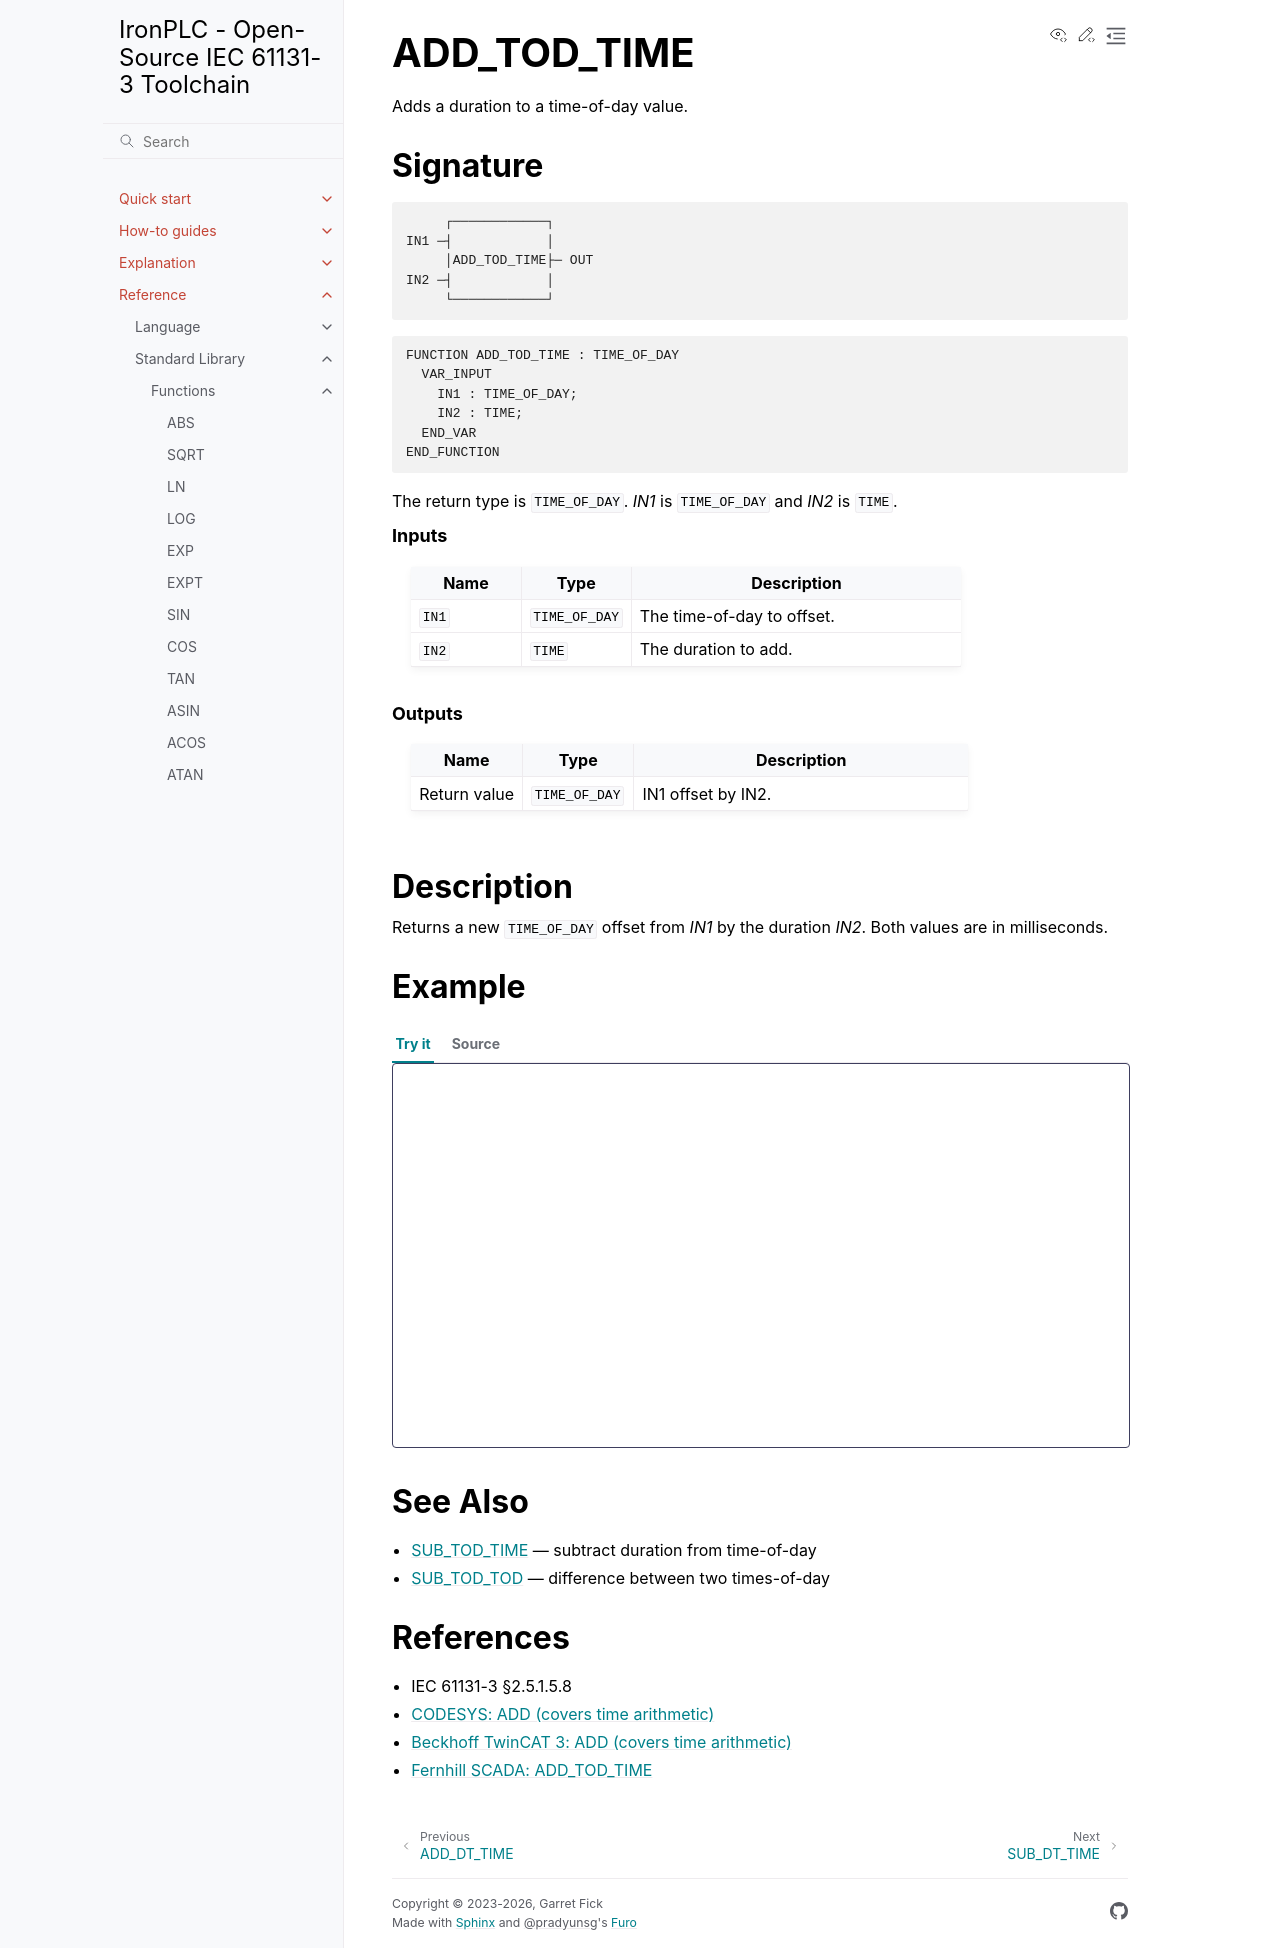

repository: ironplc/ironplc · page: reference/standard-library/functions/add_tod_time.html · generator: sphinx

============
ADD_TOD_TIME
============

Adds a duration to a time-of-day value.

Signature
---------

.. code-block:: text

            ┌────────────┐
       IN1 ─┤            │
            │ADD_TOD_TIME├─ OUT
       IN2 ─┤            │
            └────────────┘

.. code-block:: text

   FUNCTION ADD_TOD_TIME : TIME_OF_DAY
     VAR_INPUT
       IN1 : TIME_OF_DAY;
       IN2 : TIME;
     END_VAR
   END_FUNCTION

The return type is ``TIME_OF_DAY``. *IN1* is ``TIME_OF_DAY`` and
*IN2* is ``TIME``.

.. rubric:: Inputs

.. list-table::
   :header-rows: 1
   :widths: 20 20 60
   :align: left

   * - Name
     - Type
     - Description
   * - ``IN1``
     - ``TIME_OF_DAY``
     - The time-of-day to offset.
   * - ``IN2``
     - ``TIME``
     - The duration to add.

.. rubric:: Outputs

.. list-table::
   :header-rows: 1
   :widths: 20 20 60
   :align: left

   * - Name
     - Type
     - Description
   * - Return value
     - ``TIME_OF_DAY``
     - IN1 offset by IN2.

Description
-----------

Returns a new ``TIME_OF_DAY`` offset from *IN1* by the duration *IN2*.
Both values are in milliseconds.

Example
-------

.. playground-with-program::
   :vars: result : TIME_OF_DAY;

   result := ADD_TOD_TIME(TOD#12:00:00, T#1h);  (* result = TOD#13:00:00 *)

See Also
--------

* :doc:`sub_tod_time` — subtract duration from time-of-day
* :doc:`sub_tod_tod` — difference between two times-of-day

References
----------

* IEC 61131-3 §2.5.1.5.8
* `CODESYS: ADD (covers time arithmetic) <https://content.helpme-codesys.com/en/CODESYS%20Development%20System/_cds_operator_add.html>`_
* `Beckhoff TwinCAT 3: ADD (covers time arithmetic) <https://infosys.beckhoff.com/content/1033/tc3_plc_intro/18014401038341259.html>`_
* `Fernhill SCADA: ADD_TOD_TIME <https://www.fernhillsoftware.com/help/iec-61131/common-elements/date-time-functions/time-add-tod.html>`_
